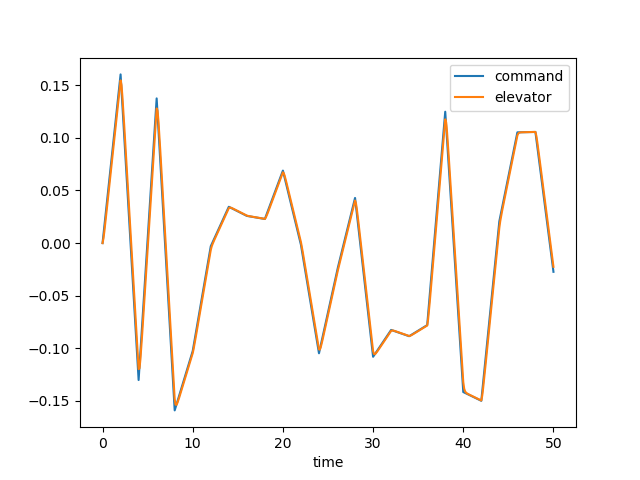

The table this chart was drawn from, first rows:
time, dec, de, u, w, q, theta, mode
0.0, 0.0, 0.0, 0.0, 0.0, 0.0, 0.0, 0.0
0.1, 0.008017, 0.004415, 0.000445, -0.006185, -0.0002683, -8.666208486829419e-06, 0.0
0.2, 0.01603, 0.01111, 0.002375, -0.03473, -0.001138, -7.322922465391457e-05, 0.0
0.3, 0.02405, 0.01864, 0.006713, -0.1007, -0.002645, -0.000257, 0.0
0.4, 0.03207, 0.02647, 0.01426, -0.2163, -0.004715, -0.0006204, 0.0
0.5, 0.04008, 0.03442, 0.02571, -0.3909, -0.00724, -0.001215, 0.0
0.6, 0.0481, 0.04242, 0.04163, -0.6305, -0.0101, -0.002079, 0.0
0.7, 0.05612, 0.05042, 0.06247, -0.9384, -0.01319, -0.003242, 0.0
0.8, 0.06413, 0.05844, 0.08858, -1.315, -0.01639, -0.00472, 0.0
0.9, 0.07215, 0.06645, 0.1202, -1.76, -0.01963, -0.006521, 0.0
1.0, 0.08017, 0.07447, 0.1575, -2.269, -0.02282, -0.008643, 0.0
1.1, 0.08818, 0.08249, 0.2006, -2.838, -0.02589, -0.01108, 0.0
1.2, 0.0962, 0.0905, 0.2495, -3.461, -0.0288, -0.01382, 0.0
1.3, 0.1042, 0.09852, 0.3041, -4.132, -0.03151, -0.01683, 0.0
1.4, 0.1122, 0.1065, 0.3645, -4.844, -0.03399, -0.02011, 0.0
1.5, 0.1203, 0.1146, 0.4303, -5.59, -0.03622, -0.02362, 0.0
1.6, 0.1283, 0.1226, 0.5016, -6.364, -0.03821, -0.02734, 0.0
1.7, 0.1363, 0.1306, 0.5782, -7.158, -0.03995, -0.03125, 0.0
1.8, 0.1443, 0.1386, 0.6599, -7.967, -0.04145, -0.03532, 0.0
1.9, 0.1523, 0.1466, 0.7466, -8.785, -0.04273, -0.03953, 0.0
2.0, 0.1603, 0.1546, 0.8382, -9.606, -0.0438, -0.04386, 0.0
2.1, 0.1458, 0.1502, 0.9333, -10.41, -0.04394, -0.04826, 0.0
2.2, 0.1313, 0.1394, 1.029, -11.15, -0.04223, -0.05259, 0.0
2.3, 0.1168, 0.1263, 1.122, -11.77, -0.0386, -0.05665, 0.0
2.4, 0.1022, 0.1123, 1.211, -12.25, -0.03327, -0.06025, 0.0
2.5, 0.08772, 0.09793, 1.293, -12.55, -0.02659, -0.06326, 0.0
2.6, 0.0732, 0.08348, 1.367, -12.66, -0.0189, -0.06554, 0.0
2.7, 0.05867, 0.06898, 1.431, -12.56, -0.01054, -0.06702, 0.0
2.8, 0.04415, 0.05447, 1.485, -12.25, -0.001813, -0.06764, 0.0
2.9, 0.02963, 0.03995, 1.528, -11.74, 0.006997, -0.06738, 0.0
3.0, 0.0151, 0.02543, 1.56, -11.04, 0.01566, -0.06624, 0.0
3.1, 0.0005801, 0.0109, 1.58, -10.16, 0.02399, -0.06426, 0.0
3.2, -0.01394, -0.003619, 1.588, -9.123, 0.03182, -0.06146, 0.0
3.3, -0.02847, -0.01814, 1.584, -7.939, 0.03905, -0.05791, 0.0
3.4, -0.04299, -0.03267, 1.57, -6.633, 0.04559, -0.05368, 0.0
3.5, -0.05751, -0.04719, 1.544, -5.224, 0.05141, -0.04882, 0.0
3.6, -0.07204, -0.06171, 1.509, -3.735, 0.05648, -0.04342, 0.0
3.7, -0.08656, -0.07623, 1.463, -2.184, 0.06081, -0.03755, 0.0
3.8, -0.1011, -0.09076, 1.408, -0.5892, 0.06444, -0.03128, 0.0
3.9, -0.1156, -0.1053, 1.345, 1.032, 0.06739, -0.02469, 0.0
4.0, -0.1301, -0.1198, 1.273, 2.664, 0.06975, -0.01783, 0.0
4.1, -0.1167, -0.119, 1.195, 4.274, 0.07062, -0.01079, 0.0
4.2, -0.1034, -0.1102, 1.114, 5.794, 0.06894, -0.003786, 0.0
4.3, -0.08998, -0.0985, 1.035, 7.162, 0.06464, 0.002914, 0.0
4.4, -0.0766, -0.08575, 0.96, 8.33, 0.05806, 0.009067, 0.0
4.5, -0.06321, -0.07259, 0.8921, 9.26, 0.04965, 0.01447, 0.0
4.6, -0.04983, -0.05929, 0.8331, 9.928, 0.0399, 0.01895, 0.0
4.7, -0.03645, -0.04594, 0.7849, 10.32, 0.02924, 0.02242, 0.0
4.8, -0.02306, -0.03257, 0.7487, 10.44, 0.0181, 0.02479, 0.0
4.9, -0.009681, -0.01919, 0.7252, 10.28, 0.006856, 0.02603, 0.0
5.0, 0.003702, -0.00581, 0.7151, 9.865, -0.004194, 0.02617, 0.0
5.1, 0.01708, 0.007572, 0.7185, 9.209, -0.01479, 0.02521, 0.0
5.2, 0.03047, 0.02095, 0.7353, 8.336, -0.02471, 0.02323, 0.0
5.3, 0.04385, 0.03434, 0.7652, 7.271, -0.03383, 0.0203, 0.0
5.4, 0.05723, 0.04772, 0.8077, 6.042, -0.04202, 0.0165, 0.0
5.5, 0.07062, 0.0611, 0.8622, 4.676, -0.04923, 0.01193, 0.0
5.6, 0.084, 0.07449, 0.9281, 3.201, -0.05544, 0.006686, 0.0
5.7, 0.09738, 0.08787, 1.005, 1.644, -0.06066, 0.0008737, 0.0
5.8, 0.1108, 0.1013, 1.091, 0.02851, -0.06492, -0.005412, 0.0
5.9, 0.1241, 0.1146, 1.187, -1.622, -0.06829, -0.01208, 0.0
... 441 more rows
